Run: headless pygame with SDL's dummy video driver; simulated clock (each Clock.tick advances the game by its frame time, no real sleeping); random seed 0; keys injected as events and as key.get_pressed() state; mouse plan: one left click at the window centre at the start of phase 2, then a move to the lower-right quarter at the start of phase 3.
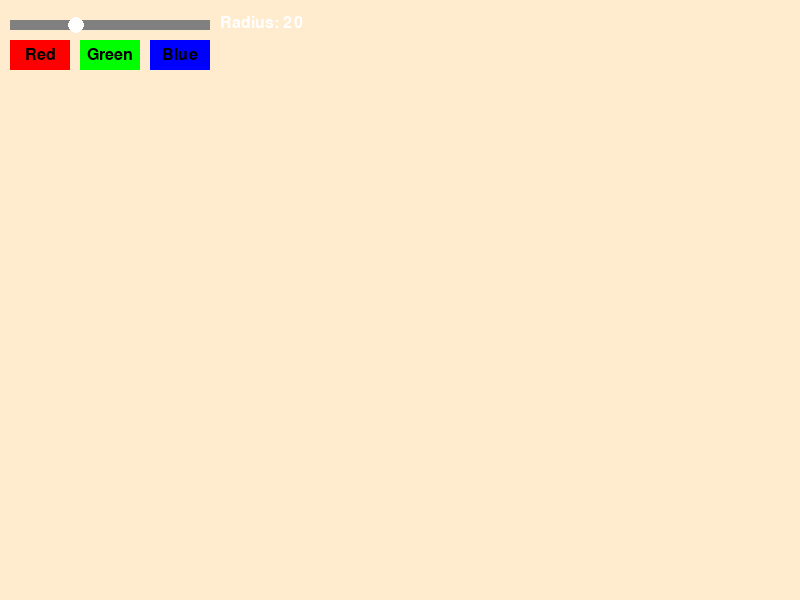
Frame 1 of 4 · flips 1–60 · no input
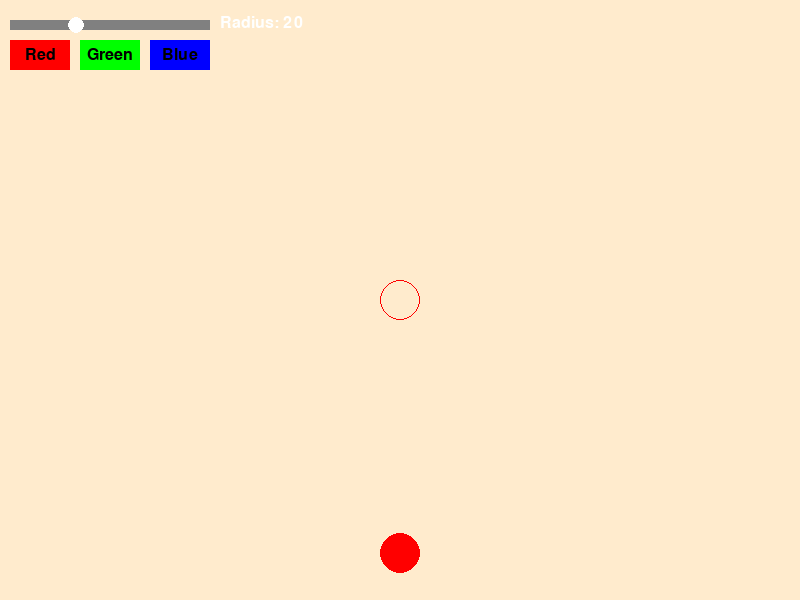
Frame 2 of 4 · flips 61–180 · clicked the window centre · tapped SPACE, RETURN · held RIGHT (→), D
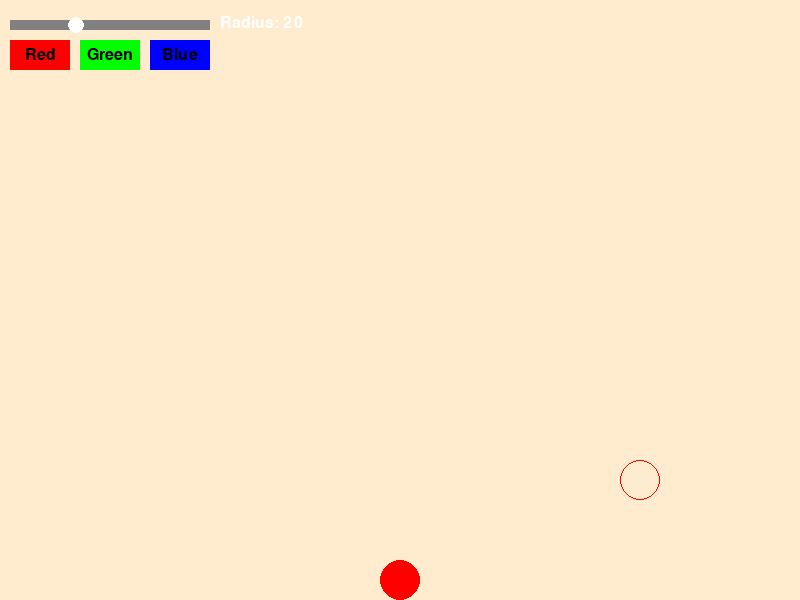
Frame 3 of 4 · flips 181–300 · moved the mouse to the lower-right quarter · held DOWN (↓), S
Frame 4 of 4 · flips 301–420 · held LEFT (←), A, UP (↑), W · screen unchanged from frame 3, image omitted

The pygame program that drew these frames:

import pygame
import math
import random
from pygame.math import Vector2


pygame.init()
pygame.font.init()

# constant variables
WINDOW_SIZE = (800, 600)
FPS = 60
GRAVITY = Vector2(0, 981.0)  # pixels/s/s
ELASTICITY = 0.7
FRICTION = 0.99

# colors
BLACK = (0, 0, 0)
WHITE = (255, 255, 255)
GRAY = (128, 128, 128)
RED = (255, 0, 0)
GREEN = (0, 255, 0)
BLUE = (0, 0, 255)
BLANCHEDALMOND = (255, 235, 205)
PUMPKIN = (255, 177, 52)
LATTE = (255, 195, 158)
ALIENGOO = (102, 255, 102)

class Circle:
    def __init__(self, pos, radius, color):
        self.pos = Vector2(pos)
        self.velocity = Vector2(0, 0)
        self.radius = radius
        self.color = color
        self.mass = math.pi * radius * radius  # m proportional to area

    def update(self, dt):
        # gravity
        self.velocity += GRAVITY * dt
        
        # friction
        self.velocity *= FRICTION
        
        # position
        self.pos += self.velocity * dt

    def draw(self, screen):
        pygame.draw.circle(screen, self.color, (int(self.pos.x), int(self.pos.y)), self.radius)

class Button:
    def __init__(self, x, y, width, height, text, color):
        self.rect = pygame.Rect(x, y, width, height)
        self.color = color
        self.text = text
        self.font = pygame.font.SysFont(None, 24)
        
    def draw(self, screen):
        pygame.draw.rect(screen, self.color, self.rect)
        text_surface = self.font.render(self.text, True, BLACK)
        text_rect = text_surface.get_rect(center=self.rect.center)
        screen.blit(text_surface, text_rect)
        
    def is_clicked(self, pos):
        return self.rect.collidepoint(pos)

class Slider:
    def __init__(self, x, y, width, min_val, max_val, initial_val):
        self.rect = pygame.Rect(x, y, width, 10)
        self.min_val = min_val
        self.max_val = max_val
        self.value = initial_val
        self.dragging = False
        
    def draw(self, screen):
        pygame.draw.rect(screen, GRAY, self.rect)
        # draw slider handle
        handle_x = self.rect.x + (self.value - self.min_val) / (self.max_val - self.min_val) * self.rect.width
        pygame.draw.circle(screen, WHITE, (int(handle_x), self.rect.centery), 8)
        
    def update(self, mouse_pos):
        if self.dragging:
            x = max(self.rect.left, min(mouse_pos[0], self.rect.right))
            self.value = self.min_val + (x - self.rect.left) / self.rect.width * (self.max_val - self.min_val)
            
    def handle_event(self, event):
        if event.type == pygame.MOUSEBUTTONDOWN:
            handle_x = self.rect.x + (self.value - self.min_val) / (self.max_val - self.min_val) * self.rect.width
            handle_rect = pygame.Rect(handle_x - 8, self.rect.y - 4, 16, 16)
            if handle_rect.collidepoint(event.pos):
                self.dragging = True
        elif event.type == pygame.MOUSEBUTTONUP:
            self.dragging = False

class PhysicsEngine:
    def __init__(self):
        self.screen = pygame.display.set_mode(WINDOW_SIZE)
        pygame.display.set_caption("2D Physics Engine")
        
        # UI elements
        self.radius_slider = Slider(10, 20, 200, 5, 50, 20)
        self.color_buttons = [
            Button(10, 40, 60, 30, "Red", RED),
            Button(80, 40, 60, 30, "Green", GREEN),
            Button(150, 40, 60, 30, "Blue", BLUE)
        ]
        
        self.circles = []
        self.current_color = RED
        self.clock = pygame.time.Clock()
        self.font = pygame.font.SysFont(None, 24)
        
    def handle_collisions(self):
        # wall collisions
        for circle in self.circles:
            # bottom surface
            if circle.pos.y + circle.radius > WINDOW_SIZE[1]:
                circle.pos.y = WINDOW_SIZE[1] - circle.radius
                circle.velocity.y *= -ELASTICITY
            
            # top surface
            if circle.pos.y - circle.radius < 0:
                circle.pos.y = circle.radius
                circle.velocity.y *= -ELASTICITY
            
            # right surface
            if circle.pos.x + circle.radius > WINDOW_SIZE[0]:
                circle.pos.x = WINDOW_SIZE[0] - circle.radius
                circle.velocity.x *= -ELASTICITY
            
            # left surface
            if circle.pos.x - circle.radius < 0:
                circle.pos.x = circle.radius
                circle.velocity.x *= -ELASTICITY

        # circle collisions
        for i, circle1 in enumerate(self.circles):
            for circle2 in self.circles[i + 1:]:
                diff = circle1.pos - circle2.pos
                distance = diff.length()
                
                if distance < circle1.radius + circle2.radius:
                    normal = diff / distance
                    relative_velocity = circle1.velocity - circle2.velocity
                    impulse = -2 * relative_velocity.dot(normal) / (1/circle1.mass + 1/circle2.mass)
                    
                    circle1.velocity += (impulse / circle1.mass) * normal * ELASTICITY
                    circle2.velocity -= (impulse / circle2.mass) * normal * ELASTICITY
                    
                    overlap = (circle1.radius + circle2.radius - distance) / 2
                    circle1.pos += normal * overlap
                    circle2.pos -= normal * overlap

    def run(self):
        running = True
        while running:
            time_delta = self.clock.tick(FPS)/1000.0

            for event in pygame.event.get():
                if event.type == pygame.QUIT:
                    running = False
                    
                if event.type == pygame.MOUSEBUTTONDOWN:
                    mouse_pos = pygame.mouse.get_pos()
                    # checking UI interaction
                    if mouse_pos[1] > 80:  # below UI area
                        new_circle = Circle(
                            mouse_pos,
                            self.radius_slider.value,
                            self.current_color
                        )
                        self.circles.append(new_circle)
                    else:
                        for button in self.color_buttons:
                            if button.is_clicked(mouse_pos):
                                self.current_color = button.color
                                
                self.radius_slider.handle_event(event)
                
            # update
            mouse_pos = pygame.mouse.get_pos()
            self.radius_slider.update(mouse_pos)
            
            for circle in self.circles:
                circle.update(time_delta)
            
            self.handle_collisions()
            
            # draw
            self.screen.fill(BLANCHEDALMOND)
            
            # draw UI
            self.radius_slider.draw(self.screen)
            for button in self.color_buttons:
                button.draw(self.screen)
                
            # draw radius value
            radius_text = self.font.render(f"Radius: {int(self.radius_slider.value)}", True, WHITE)
            self.screen.blit(radius_text, (220, 15))
            
            # draw circles
            for circle in self.circles:
                circle.draw(self.screen)
            
            # draw preview circle
            if mouse_pos[1] > 80:  # dont show preview over UI
                pygame.draw.circle(
                    self.screen,
                    self.current_color,
                    mouse_pos,
                    int(self.radius_slider.value),
                    1  # draw outline only
                )
            
            pygame.display.flip()

        pygame.quit()

if __name__ == '__main__':
    engine = PhysicsEngine()
    engine.run()
